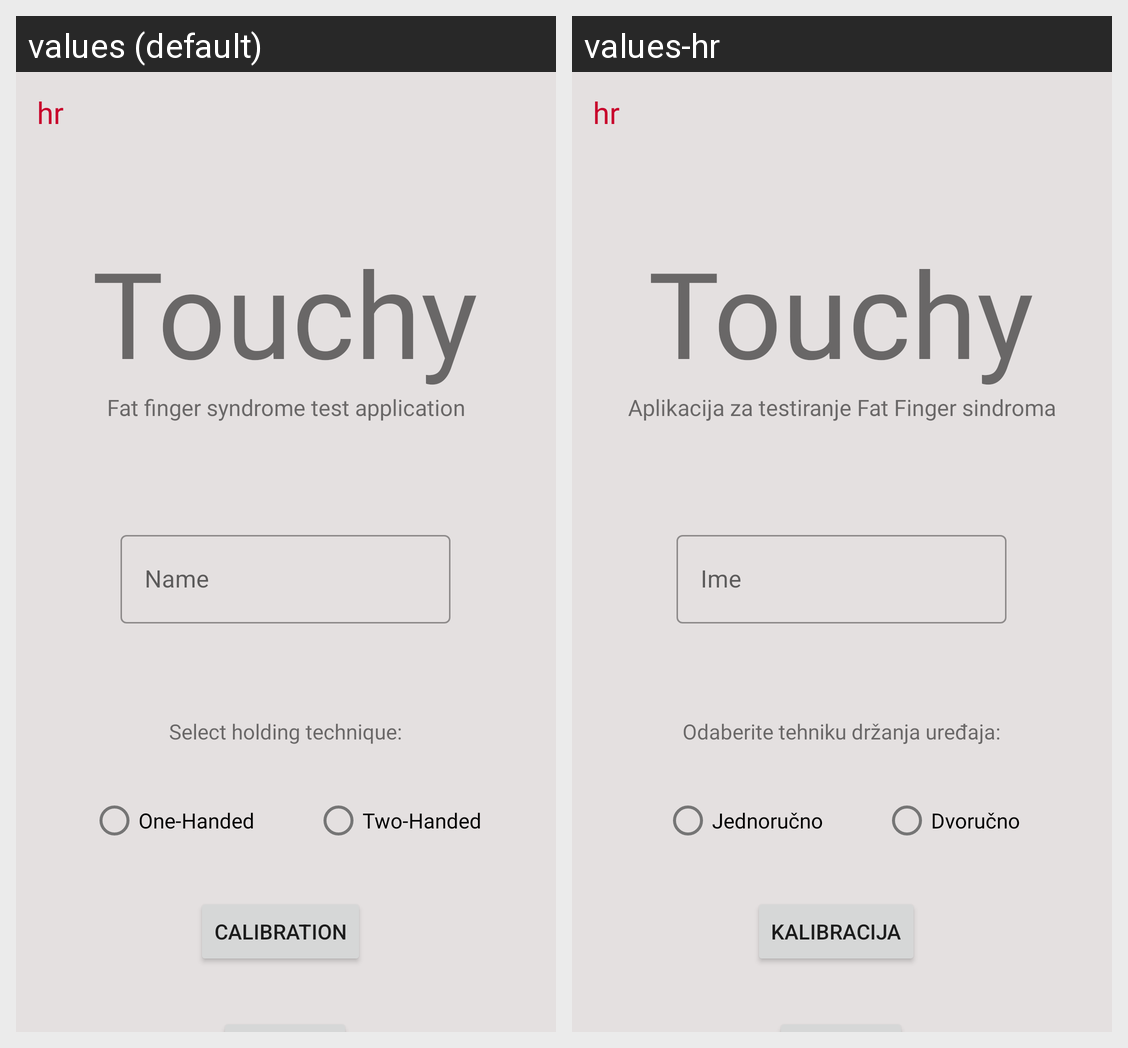

The Android screen above is rendered under two locales of the same app. Produce the string resources it draws, with the default and per-locale values.
Android screen res/layout/activity_main_menu.xml rendered under 2 locales, left to right: values (default), values-hr. Device: Nexus 5 (rendered at 1080×1920; each locale shown at half size, 540×960, under a caption strip naming it); theme AppTheme.
Strings drawn on this screen, with the default value and each locale's value (text and hints the layout hard-codes, and strings that could not be matched under every locale, appear in the picture but are not listed):

croatian_locale
  values: hr
  values-hr: hr  [not translated; the default value is used]

app_name
  values: Touchy
  values-hr: Touchy

main_menu_subtitle
  values: Fat finger syndrome test application
  values-hr: Aplikacija za testiranje Fat Finger sindroma

subject_name_hint
  values: Name
  values-hr: Ime

main_menu_holding_technique_hint
  values: Select holding technique:
  values-hr: Odaberite tehniku držanja uređaja:

one_handed_technique_hint
  values: One-Handed
  values-hr: Jednoručno

two_handed_technique_hint
  values: Two-Handed
  values-hr: Dvoručno

calibration_button_text
  values: Calibration
  values-hr: Kalibracija
